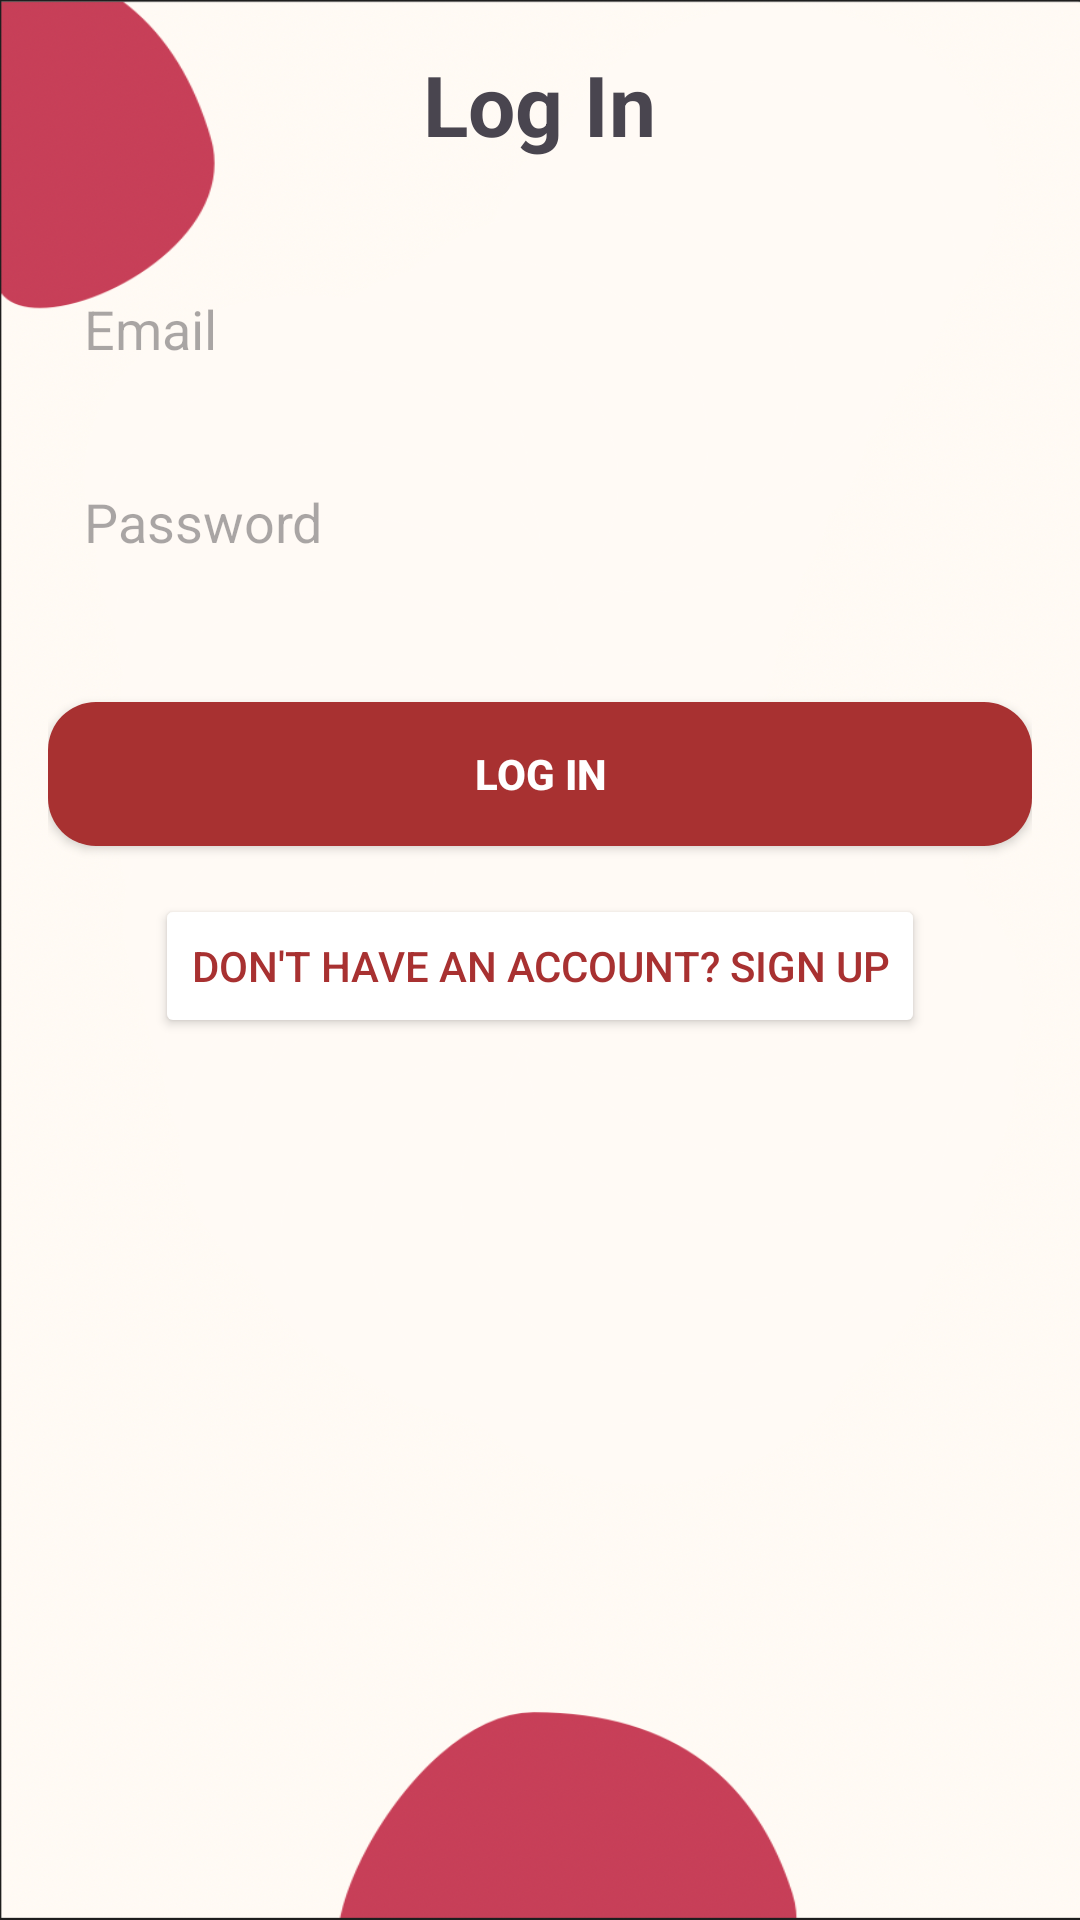

This screen was rendered from an Android layout file. Write that file and the resources it references.
<!-- AndroidManifest.xml: application theme Theme.Doppelganger -->
<!-- res/layout/activity_log_in.xml -->
<LinearLayout
    android:layout_width="match_parent"
    android:layout_height="match_parent"
    xmlns:tools="http://schemas.android.com/tools"
    tools:context="com.doppelganger.LogInActivity"
    xmlns:android="http://schemas.android.com/apk/res/android">

    <ScrollView
        xmlns:android="http://schemas.android.com/apk/res/android"
        android:layout_width="match_parent"
        android:layout_height="match_parent"
        android:background="@drawable/background">

        <LinearLayout
            android:layout_width="match_parent"
            android:layout_height="wrap_content"
            android:orientation="vertical"
            android:padding="16dp">

            <TextView
                android:layout_width="wrap_content"
                android:layout_height="wrap_content"
                android:text="Log In"
                android:textSize="28sp"
                android:textStyle="bold"
                android:layout_gravity="center_horizontal"
                android:layout_marginBottom="32dp" />

            <EditText
                android:id="@+id/email_Login"
                android:layout_width="match_parent"
                android:layout_height="wrap_content"
                android:hint="Email"
                android:inputType="textEmailAddress"
                android:padding="12dp"
                android:background="@drawable/edit_text_bg"
                android:layout_marginBottom="16dp" />

            <EditText
                android:id="@+id/password_Login"
                android:layout_width="match_parent"
                android:layout_height="wrap_content"
                android:hint="Password"
                android:inputType="textPassword"
                android:padding="12dp"
                android:background="@drawable/edit_text_bg"
                android:layout_marginBottom="16dp" />

            <Button
                android:id="@+id/btnLogIn"
                android:layout_width="match_parent"
                android:layout_height="wrap_content"
                android:text="Log In"
                android:background="@drawable/button_red_bg"
                android:textColor="#FFFFFF"
                android:textStyle="bold"
                android:backgroundTint="#A83131"
                android:layout_marginTop="20dp" />

            <Button
                android:id="@+id/signUpfromLoginPage"
                android:backgroundTint="#FFFFFF"
                android:layout_width="wrap_content"
                android:layout_height="wrap_content"
                android:text="Don't have an account? Sign Up"
                android:textColor="#A83131"
                android:layout_gravity="center_horizontal"
                android:layout_marginTop="16dp"
                android:onClick="signUpButton"/>
        </LinearLayout>
    </ScrollView>

</LinearLayout>
<!-- resources referenced by this layout -->
<resources>
  <!-- drawable background: png bitmap (drawable, 240826 bytes) -->
  <!-- drawable button_red_bg (drawable) -->
  <shape xmlns:android="http://schemas.android.com/apk/res/android">
      <solid android:color="#D32F2F" />
      <corners android:radius="16dp" />
  </shape>
  <style name="Theme.Doppelganger" parent="Base.Theme.Doppelganger" />
  <style name="Base.Theme.Doppelganger" parent="Theme.Material3.DayNight.NoActionBar">
          
          
      </style>
</resources>
